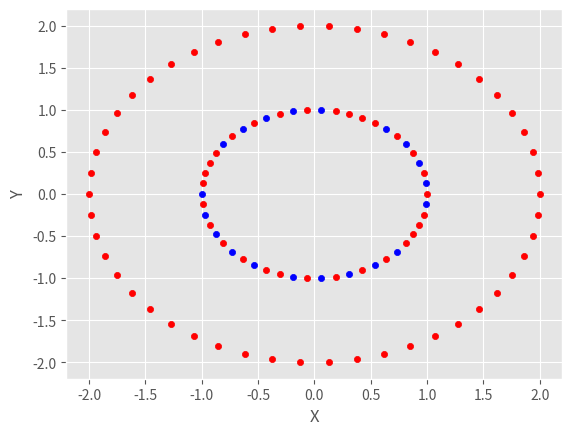

This chart was generated by the following Python code:
import pandas as pd
import numpy as np
from pandas import Series, DataFrame 
import matplotlib.pyplot as plt 
import matplotlib

matplotlib.style.use('ggplot')

points=[[1.00000000e+00,9.92114701e-01,9.68583161e-01,9.29776486e-01
,8.76306680e-01,8.09016994e-01,7.28968627e-01,6.37423990e-01
,5.35826795e-01,4.25779292e-01,3.09016994e-01,1.87381315e-01
,6.27905195e-02,-6.27905195e-02,-1.87381315e-01,-3.09016994e-01
,-4.25779292e-01,-5.35826795e-01,-6.37423990e-01,-7.28968627e-01
,-8.09016994e-01,-8.76306680e-01,-9.29776486e-01,-9.68583161e-01
,-9.92114701e-01,-1.00000000e+00,-9.92114701e-01,-9.68583161e-01
,-9.29776486e-01,-8.76306680e-01,-8.09016994e-01,-7.28968627e-01
,-6.37423990e-01,-5.35826795e-01,-4.25779292e-01,-3.09016994e-01
,-1.87381315e-01,-6.27905195e-02,6.27905195e-02,1.87381315e-01
,3.09016994e-01,4.25779292e-01,5.35826795e-01,6.37423990e-01
,7.28968627e-01,8.09016994e-01,8.76306680e-01,9.29776486e-01
,9.68583161e-01,9.92114701e-01,2.00000000e+00,1.98422940e+00
,1.93716632e+00,1.85955297e+00,1.75261336e+00,1.61803399e+00
,1.45793725e+00,1.27484798e+00,1.07165359e+00,8.51558583e-01
,6.18033989e-01,3.74762629e-01,1.25581039e-01,-1.25581039e-01
,-3.74762629e-01,-6.18033989e-01,-8.51558583e-01,-1.07165359e+00
,-1.27484798e+00,-1.45793725e+00,-1.61803399e+00,-1.75261336e+00
,-1.85955297e+00,-1.93716632e+00,-1.98422940e+00,-2.00000000e+00
,-1.98422940e+00,-1.93716632e+00,-1.85955297e+00,-1.75261336e+00
,-1.61803399e+00,-1.45793725e+00,-1.27484798e+00,-1.07165359e+00
,-8.51558583e-01,-6.18033989e-01,-3.74762629e-01,-1.25581039e-01
,1.25581039e-01,3.74762629e-01,6.18033989e-01,8.51558583e-01
,1.07165359e+00,1.27484798e+00,1.45793725e+00,1.61803399e+00
,1.75261336e+00,1.85955297e+00,1.93716632e+00,1.98422940e+00],
[0.00000000e+00,1.25333234e-01,2.48689887e-01,3.68124553e-01
,4.81753674e-01,5.87785252e-01,6.84547106e-01,7.70513243e-01
,8.44327926e-01,9.04827052e-01,9.51056516e-01,9.82287251e-01
,9.98026728e-01,9.98026728e-01,9.82287251e-01,9.51056516e-01
,9.04827052e-01,8.44327926e-01,7.70513243e-01,6.84547106e-01
,5.87785252e-01,4.81753674e-01,3.68124553e-01,2.48689887e-01
,1.25333234e-01,-3.21624530e-16,-1.25333234e-01,-2.48689887e-01
,-3.68124553e-01,-4.81753674e-01,-5.87785252e-01,-6.84547106e-01
,-7.70513243e-01,-8.44327926e-01,-9.04827052e-01,-9.51056516e-01
,-9.82287251e-01,-9.98026728e-01,-9.98026728e-01,-9.82287251e-01
,-9.51056516e-01,-9.04827052e-01,-8.44327926e-01,-7.70513243e-01
,-6.84547106e-01,-5.87785252e-01,-4.81753674e-01,-3.68124553e-01
,-2.48689887e-01,-1.25333234e-01,0.00000000e+00,2.50666467e-01
,4.97379774e-01,7.36249105e-01,9.63507348e-01,1.17557050e+00
,1.36909421e+00,1.54102649e+00,1.68865585e+00,1.80965410e+00
,1.90211303e+00,1.96457450e+00,1.99605346e+00,1.99605346e+00
,1.96457450e+00,1.90211303e+00,1.80965410e+00,1.68865585e+00
,1.54102649e+00,1.36909421e+00,1.17557050e+00,9.63507348e-01
,7.36249105e-01,4.97379774e-01,2.50666467e-01,-6.43249060e-16
,-2.50666467e-01,-4.97379774e-01,-7.36249105e-01,-9.63507348e-01
,-1.17557050e+00,-1.36909421e+00,-1.54102649e+00,-1.68865585e+00
,-1.80965410e+00,-1.90211303e+00,-1.96457450e+00,-1.99605346e+00
,-1.99605346e+00,-1.96457450e+00,-1.90211303e+00,-1.80965410e+00
,-1.68865585e+00,-1.54102649e+00,-1.36909421e+00,-1.17557050e+00
,-9.63507348e-01,-7.36249105e-01,-4.97379774e-01,-2.50666467e-01]]

haha = [[0, 2, 4, 6, 8, 9, 10, 11, 13, 15, 17, 19, 21, 22, 23, 24, 26, 28, 30, 32, 34, 35, 37, 39, 41, 43, 45, 46, 47, 48, 50, 51, 52, 53, 54, 55, 56, 57, 58, 59, 60, 61, 62, 63, 64, 65, 66, 67, 68, 69, 70, 71, 72, 73, 74, 75, 76, 77, 78, 79, 80, 81, 82, 83, 84, 85, 86, 87, 88, 89, 90, 91, 92, 93, 94, 95, 96, 97, 98, 99], [1, 3, 5, 7, 12, 14, 16, 18, 20, 25, 27, 29, 31, 33, 36, 38, 40, 42, 44, 49]]

a_list = []
for index in haha[0]:
    a_list.append([points[0][index],points[1][index]])

b_list = []
for index in haha[1]:
    b_list.append([points[0][index],points[1][index]])

data = pd.DataFrame(a_list, columns = ["X","Y"])
data2 = pd.DataFrame(b_list, columns = ["X","Y"])
ax = data.plot.scatter(x='X',y='Y',color='Red')
data2.plot.scatter(x='X',y='Y',color='Blue',ax=ax)
plt.show()
